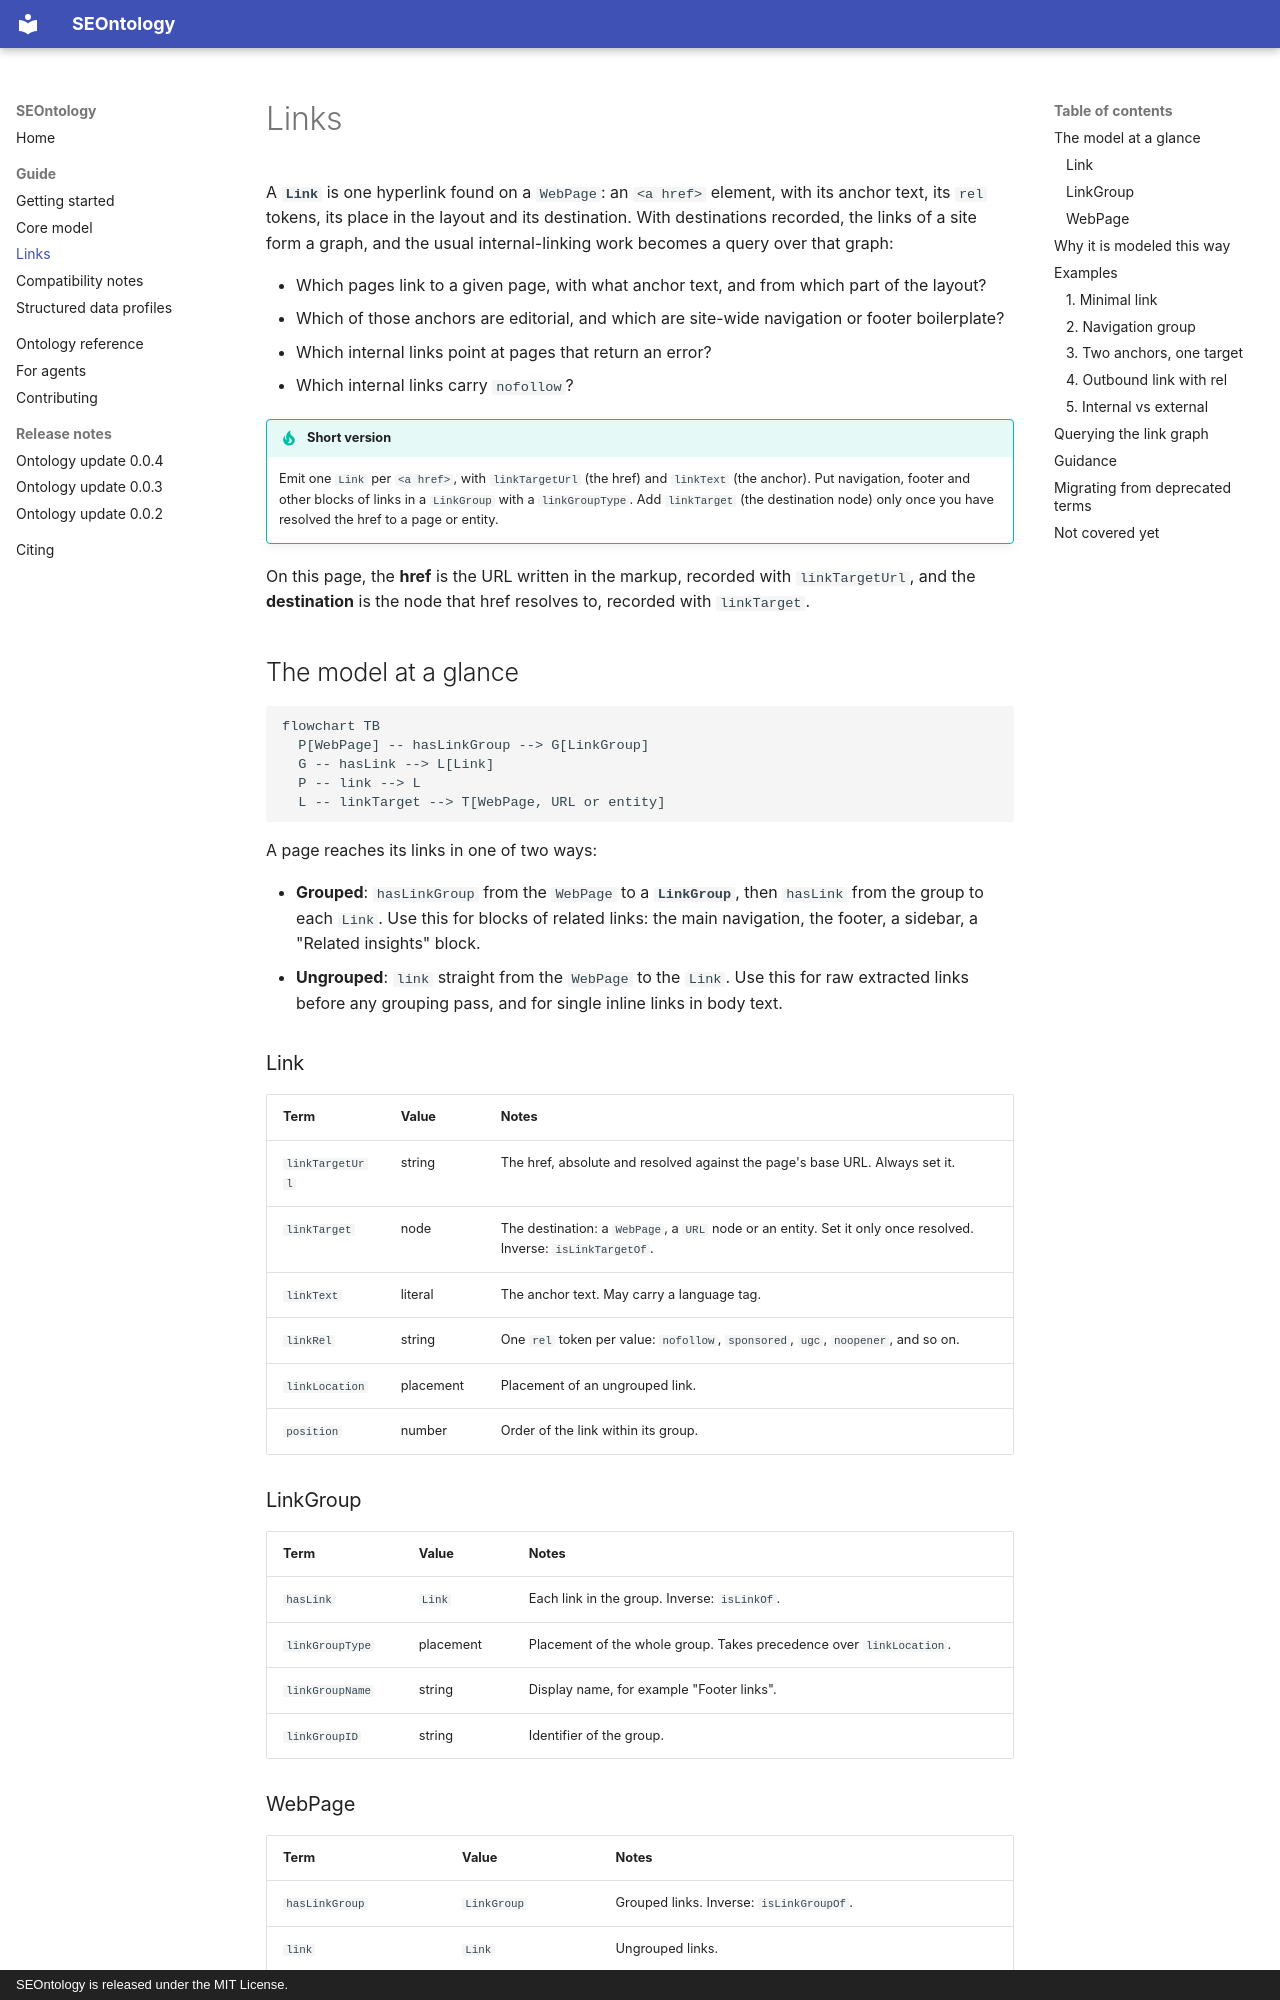

repository: seontology/seontology · page: guide/links/index.html · generator: mkdocs · copyright: SEOntology is released under the MIT License.

---
description: Model the hyperlinks on a page with Link and LinkGroup, state where each link points, and query the resulting internal link graph. Worked examples in JSON-LD, YAML-LD and Turtle.
---

# Links

A **`Link`** is one hyperlink found on a `WebPage`: an `<a href>` element, with its anchor text, its `rel` tokens, its place in the layout and its destination. With destinations recorded, the links of a site form a graph, and the usual internal-linking work becomes a query over that graph:

- Which pages link to a given page, with what anchor text, and from which part of the layout?
- Which of those anchors are editorial, and which are site-wide navigation or footer boilerplate?
- Which internal links point at pages that return an error?
- Which internal links carry `nofollow`?

!!! tip "Short version"
    Emit one `Link` per `<a href>`, with `linkTargetUrl` (the href) and `linkText` (the anchor). Put navigation, footer and other blocks of links in a `LinkGroup` with a `linkGroupType`. Add `linkTarget` (the destination node) only once you have resolved the href to a page or entity.

On this page, the **href** is the URL written in the markup, recorded with `linkTargetUrl`, and the **destination** is the node that href resolves to, recorded with `linkTarget`.

## The model at a glance

```mermaid
flowchart TB
  P[WebPage] -- hasLinkGroup --> G[LinkGroup]
  G -- hasLink --> L[Link]
  P -- link --> L
  L -- linkTarget --> T[WebPage, URL or entity]
```

A page reaches its links in one of two ways:

- **Grouped**: `hasLinkGroup` from the `WebPage` to a **`LinkGroup`**, then `hasLink` from the group to each `Link`. Use this for blocks of related links: the main navigation, the footer, a sidebar, a "Related insights" block.
- **Ungrouped**: `link` straight from the `WebPage` to the `Link`. Use this for raw extracted links before any grouping pass, and for single inline links in body text.

### Link

| Term | Value | Notes |
|---|---|---|
| `linkTargetUrl` | string | The href, absolute and resolved against the page's base URL. Always set it. |
| `linkTarget` | node | The destination: a `WebPage`, a `URL` node or an entity. Set it only once resolved. Inverse: `isLinkTargetOf`. |
| `linkText` | literal | The anchor text. May carry a language tag. |
| `linkRel` | string | One `rel` token per value: `nofollow`, `sponsored`, `ugc`, `noopener`, and so on. |
| `linkLocation` | placement | Placement of an ungrouped link. |
| `position` | number | Order of the link within its group. |

### LinkGroup

| Term | Value | Notes |
|---|---|---|
| `hasLink` | `Link` | Each link in the group. Inverse: `isLinkOf`. |
| `linkGroupType` | placement | Placement of the whole group. Takes precedence over `linkLocation`. |
| `linkGroupName` | string | Display name, for example "Footer links". |
| `linkGroupID` | string | Identifier of the group. |

### WebPage

| Term | Value | Notes |
|---|---|---|
| `hasLinkGroup` | `LinkGroup` | Grouped links. Inverse: `isLinkGroupOf`. |
| `link` | `Link` | Ungrouped links. |

**placement** is one of `header`, `footer`, `body`, `sidebar` or `navigation`. The [ontology reference](https://seontology.github.io/seontology/reference/) lists the formal domain and range of each term.
